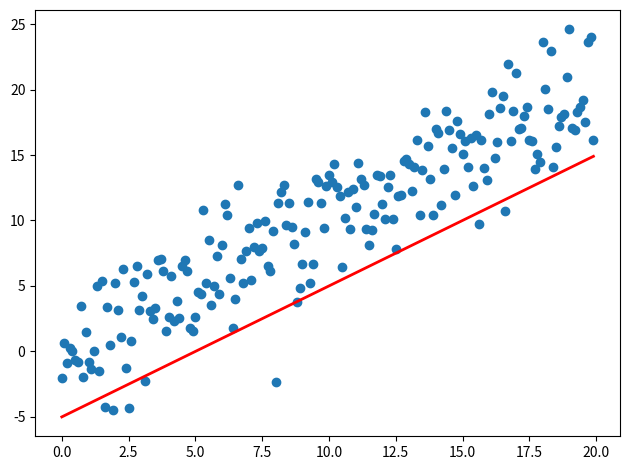

Source code (Python):
import seaborn
import sys
import numpy as np
import matplotlib.pyplot as plt
from matplotlib.animation import FuncAnimation

fig, ax = plt.subplots()
fig.set_tight_layout(True)
#  询问图形在屏幕上的尺寸和DPI（每英寸点数）。
#  注意当我们把图形储存成一个文件时，我们需要再另外提供一个DPI值

print('fig size: {0} DPI, size in inches {1}'.format(
    fig.get_dpi(), fig.get_size_inches()))
# 画出一个维持不变（不会被重画）的散点图和一开始的那条直线。

x = np.arange(0, 20, 0.1)
ax.scatter(x, x + np.random.normal(0, 3.0, len(x)))
line, = ax.plot(x, x - 5, 'r-', linewidth=2)

def update(i):
    label = 'timestep {0}'.format(i)
    print(label)    # 更新直线和x轴（用一个新的x轴的标签）。
    # 用元组（Tuple）的形式返回在这一帧要被重新绘图的物体
    line.set_ydata(x - 5 + i)
    ax.set_xlabel(label)
    return line, ax

if __name__ == '__main__':
    # FuncAnimation 会在每一帧都调用“update” 函数。
    # 在这里设置一个10帧的动画，每帧之间间隔200毫秒
    anim = FuncAnimation(fig, update, frames=np.arange(0, 50), interval=200)
    if len(sys.argv) > 1 and sys.argv[1] == 'save':
        anim.save('line.gif', dpi=80, writer='imagemagick')
    else:
    # plt.show() 会一直循环播放动画
        plt.show()
